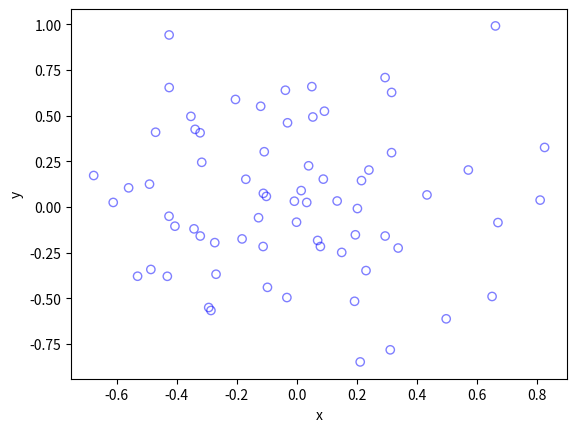

This figure's Python source:
#Simulate an inhomogeneous Poisson point process on a rectangle
#This is done by simulating a homogeneous Poisson process, which is then
#thinned according to a (spatially *dependent*) p-thinning.
#The intensity function is lambda(x,y)=exp(-(x^2+y^2)/s^2), where s>0.
#Author: H. Paul Keeler, 2019.

import numpy as np; #NumPy package for arrays, random number generation, etc
import matplotlib.pyplot as plt #For plotting
from scipy.optimize import minimize #For optimizing
from scipy import integrate
 
#Simulation window parameters
xMin=-1;xMax=1;
yMin=-1;yMax=1;
xDelta=xMax-xMin;yDelta=yMax-yMin; #rectangle dimensions
areaTotal=xDelta*yDelta;

s=0.5; #scale parameter

#Point process parameters
def fun_lambda(x,y):
    return 100*np.exp(-(x**2+y**2)/s**2); #intensity function

###START -- find maximum lambda -- START ###
#For an intensity function lambda, given by function fun_lambda, 
#finds the maximum of lambda in a rectangular region given by 
#[xMin,xMax,yMin,yMax].    
def fun_Neg(x):
    return -fun_lambda(x[0],x[1]); #negative of lambda 
    
xy0=[(xMin+xMax)/2,(yMin+yMax)/2];#initial value(ie centre)
#Find largest lambda value
resultsOpt=minimize(fun_Neg,xy0,bounds=((xMin, xMax), (yMin, yMax)));
lambdaNegMin=resultsOpt.fun; #retrieve minimum value found by minimize
lambdaMax=-lambdaNegMin; 
###END -- find maximum lambda -- END ###

#define thinning probability function
def fun_p(x,y):
    return fun_lambda(x,y)/lambdaMax;    

#for collecting statistics -- set numbSim=1 for one simulation
numbSim=10**0;  #number of simulations
numbPointsRetained=np.zeros(numbSim); #vector to record number of points
for ii in range(numbSim):
    #Simulate a Poisson point process
    numbPoints = np.random.poisson(lambdaMax*areaTotal);#Poisson number of points
    xx = np.random.uniform(0,xDelta,((numbPoints,1)))+xMin;#x coordinates of Poisson points
    yy = np.random.uniform(0,yDelta,((numbPoints,1)))+yMin;#y coordinates of Poisson points
    
    #calculate spatially-dependent thinning probabilities
    p=fun_p(xx,yy); 
    
    #Generate Bernoulli variables (ie coin flips) for thinning
    booleRetained=np.random.uniform(0,1,((numbPoints,1)))<p; #points to be thinned
    
    #x/y locations of retained points
    xxRetained=xx[booleRetained]; yyRetained=yy[booleRetained];
    numbPointsRetained[ii]=xxRetained.size;

#Plotting
plt.scatter(xxRetained,yyRetained, edgecolor='b', facecolor='none', alpha=0.5 );
plt.xlabel("x"); plt.ylabel("y");
plt.show(); 

#total mean measure (average number of points)
LambdaNumerical=integrate.dblquad(fun_lambda,xMin,xMax,lambda x: yMin,lambda y: yMax)[0];
#Test: as numbSim increases, LambdaEmpirical converges to LambdaNumerical
LambdaEmpirical=np.mean(numbPointsRetained);